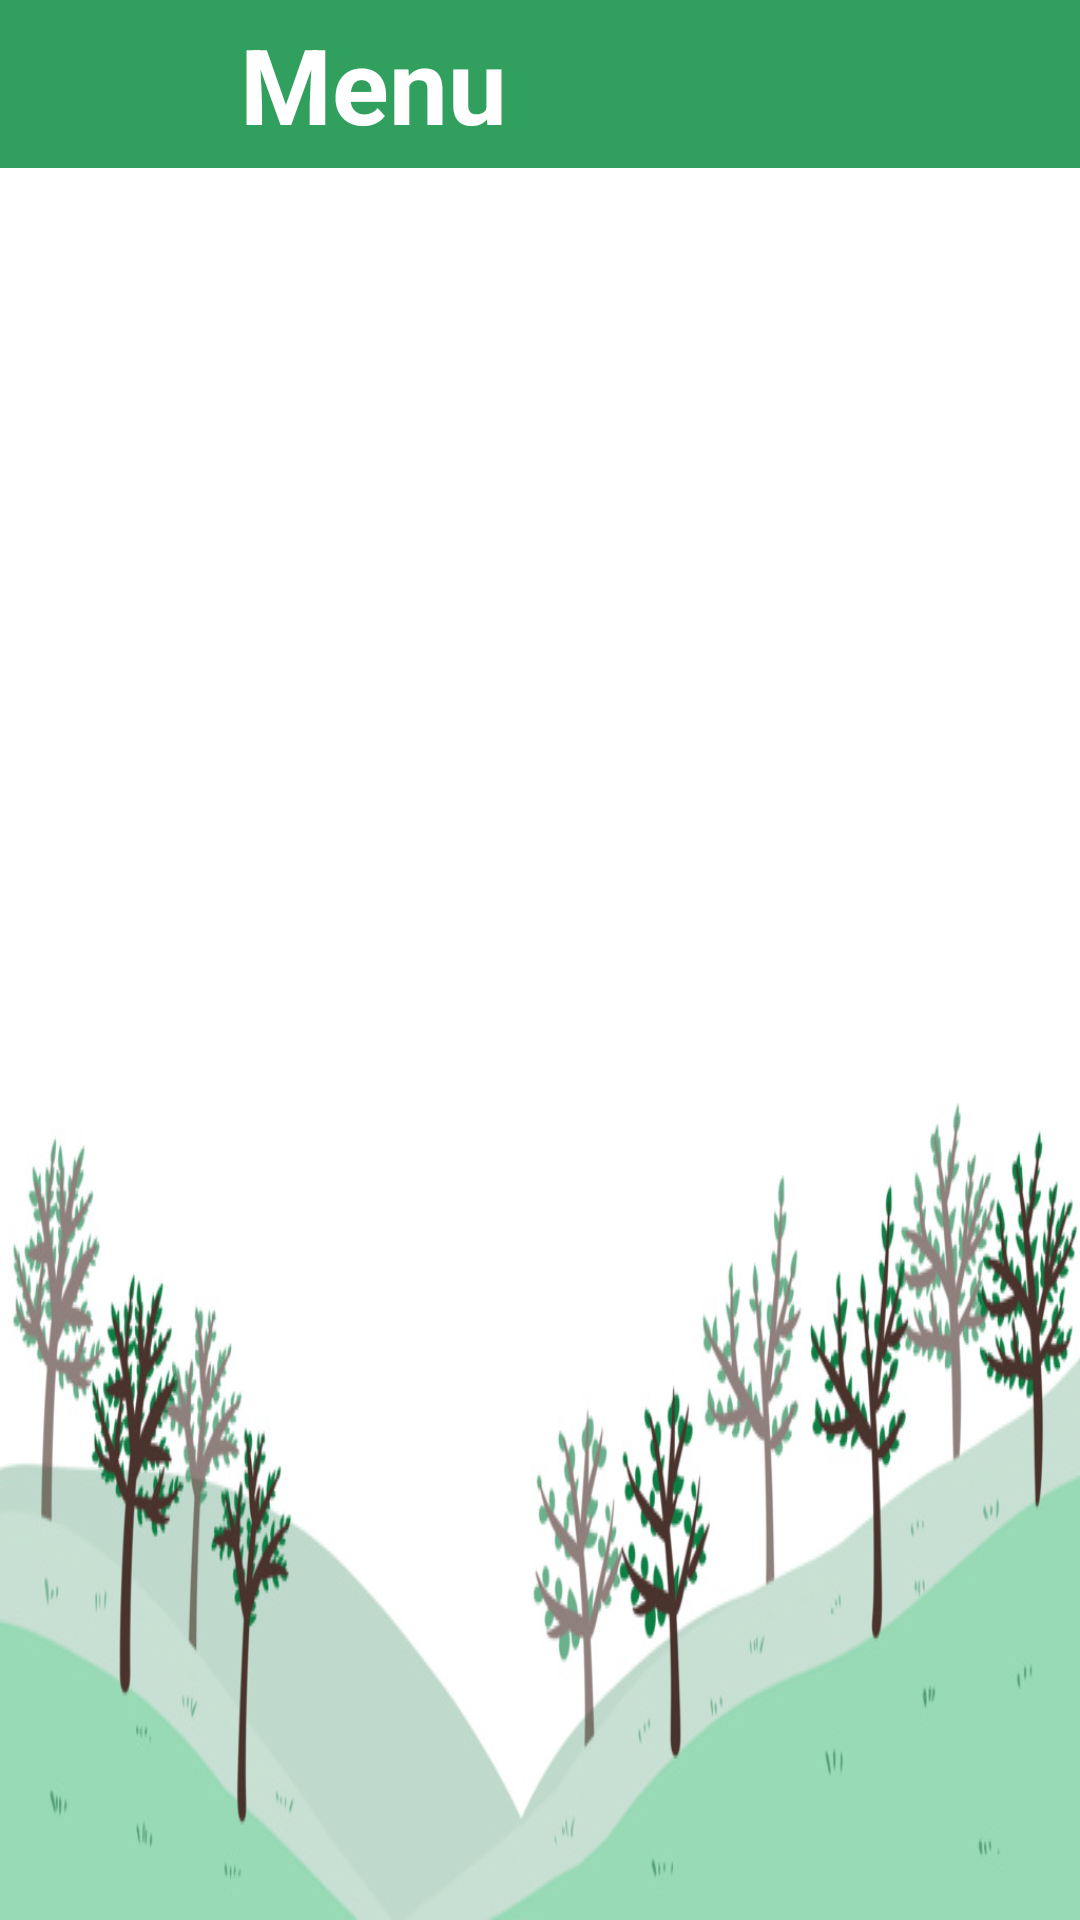

Produce the Android XML layout that renders to this screen, including the resource entries it uses.
<!-- AndroidManifest.xml: application theme Theme.AppCompat.NoActionBar -->
<!-- res/layout/activity_main.xml -->
<?xml version="1.0" encoding="utf-8"?>
<androidx.constraintlayout.widget.ConstraintLayout xmlns:android="http://schemas.android.com/apk/res/android"
    xmlns:app="http://schemas.android.com/apk/res-auto"
    xmlns:tools="http://schemas.android.com/tools"
    android:layout_width="match_parent"
    android:layout_height="match_parent"
    android:background="@drawable/bg1"
    tools:context=".activities.MainActivity">

    <include
        android:id="@+id/ic_toolbar"
        layout="@layout/toolbar_main"
        android:layout_width="match_parent"
        android:layout_height="wrap_content"
        app:layout_constraintTop_toTopOf="parent"
        app:layout_constraintLeft_toLeftOf="parent"
        />

    <androidx.recyclerview.widget.RecyclerView
        android:id="@+id/rvMenu"
        android:layout_width="match_parent"
        android:layout_height="0dp"
        android:layout_marginTop="5dp"
        app:layout_constraintLeft_toLeftOf="parent"
        app:layout_constraintTop_toBottomOf="@+id/ic_toolbar"
        app:layout_constraintBottom_toBottomOf="parent"/>

</androidx.constraintlayout.widget.ConstraintLayout>
<!-- res/layout/toolbar_main.xml (included above) -->
<androidx.appcompat.widget.Toolbar xmlns:android="http://schemas.android.com/apk/res/android"
    xmlns:app="http://schemas.android.com/apk/res-auto"
    android:id="@+id/toolbar"
    android:layout_width="match_parent"
    android:layout_height="wrap_content"
    android:background="@color/light_green">

    <ImageView
        android:id="@+id/btn_back"
        android:layout_width="50dp"
        android:layout_height="50dp"
        android:src="@drawable/back_icon_1"
        />
    <TextView
        android:id="@+id/tv_toolbar_name"
        android:layout_width="wrap_content"
        android:layout_height="wrap_content"
        android:layout_marginStart="30dp"
        android:textStyle="bold"
        android:textColor="@color/white"
        android:text="Menu"
        android:textSize="35sp"
        />

</androidx.appcompat.widget.Toolbar>
<!-- resources referenced by this layout -->
<resources>
  <color name="light_green">#31a05f</color>
  <color name="white">#FFFFFFFF</color>
  <!-- drawable bg1: png bitmap (drawable, 226500 bytes) -->
</resources>
